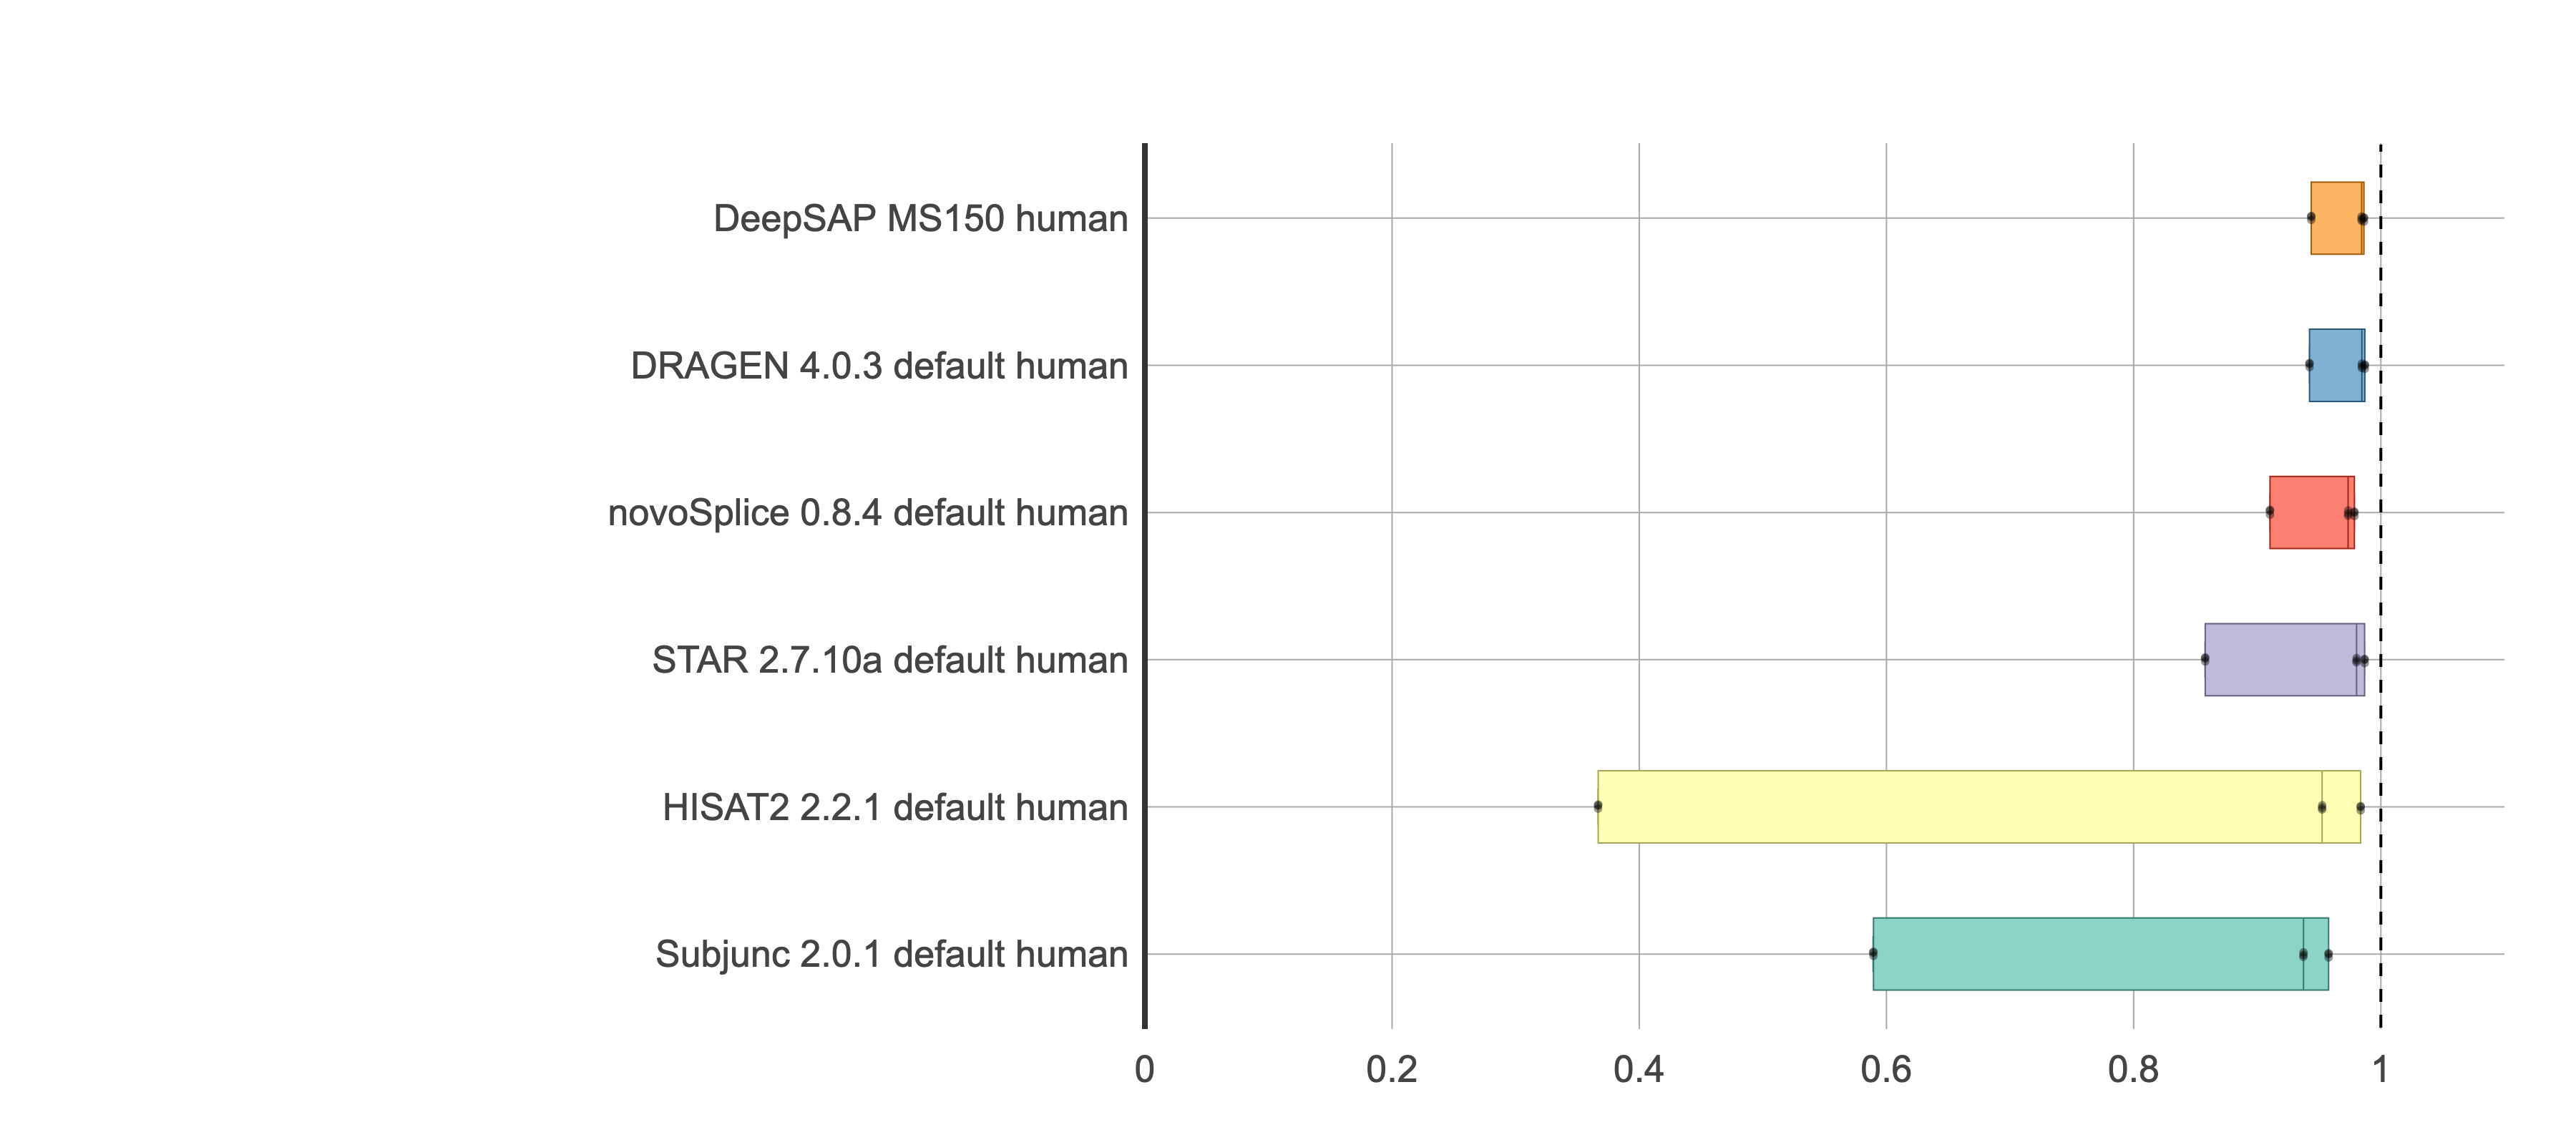

The data file committed next to this chart (first rows):
, Run, Dataset, F1_Base
1, DRAGEN 4.0.3 default, human T1 R2, 98.71
2, DRAGEN 4.0.3 default, human T1 R3, 98.71
3, DRAGEN 4.0.3 default, human T2 R2, 98.46
4, DRAGEN 4.0.3 default, human T2 R3, 98.47
5, DRAGEN 4.0.3 default, human T3 R2, 94.23
6, DRAGEN 4.0.3 default, human T3 R3, 94.22
137, DRAGEN 4.0.3 default, human T1 R1, 98.71
138, DRAGEN 4.0.3 default, human T2 R1, 98.46
139, DRAGEN 4.0.3 default, human T3 R1, 94.23
13, DeepSAP MS150, human T1 R2, 98.63
14, DeepSAP MS150, human T1 R3, 98.63
15, DeepSAP MS150, human T2 R2, 98.44
16, DeepSAP MS150, human T2 R3, 98.45
17, DeepSAP MS150, human T3 R2, 94.37
18, DeepSAP MS150, human T3 R3, 94.37
725, DeepSAP MS150, human T1 R1, 98.63
825, DeepSAP MS150, human T2 R1, 98.44
925, DeepSAP MS150, human T3 R1, 94.37
37, HISAT2 2.2.1 default, human T1 R2, 98.36
38, HISAT2 2.2.1 default, human T1 R3, 98.37
39, HISAT2 2.2.1 default, human T2 R2, 95.25
40, HISAT2 2.2.1 default, human T2 R3, 95.25
41, HISAT2 2.2.1 default, human T3 R2, 36.66
42, HISAT2 2.2.1 default, human T3 R3, 36.68
209, HISAT2 2.2.1 default, human T1 R1, 98.37
210, HISAT2 2.2.1 default, human T2 R1, 95.25
211, HISAT2 2.2.1 default, human T3 R1, 36.67
49, STAR 2.7.10a default, human T1 R2, 98.69
50, STAR 2.7.10a default, human T1 R3, 98.69
51, STAR 2.7.10a default, human T2 R2, 98.04
52, STAR 2.7.10a default, human T2 R3, 98.04
53, STAR 2.7.10a default, human T3 R2, 85.79
54, STAR 2.7.10a default, human T3 R3, 85.77
233, STAR 2.7.10a default, human T1 R1, 98.69
234, STAR 2.7.10a default, human T2 R1, 98.03
235, STAR 2.7.10a default, human T3 R1, 85.79
61, Subjunc 2.0.1 default, human T1 R2, 95.77
62, Subjunc 2.0.1 default, human T1 R3, 95.77
63, Subjunc 2.0.1 default, human T2 R2, 93.74
64, Subjunc 2.0.1 default, human T2 R3, 93.74
65, Subjunc 2.0.1 default, human T3 R2, 58.95
66, Subjunc 2.0.1 default, human T3 R3, 58.95
305, Subjunc 2.0.1 default, human T1 R1, 95.77
306, Subjunc 2.0.1 default, human T2 R1, 93.73
307, Subjunc 2.0.1 default, human T3 R1, 58.92
73, novoSplice 0.8.4 default, human T1 R2, 97.86
74, novoSplice 0.8.4 default, human T1 R3, 97.86
75, novoSplice 0.8.4 default, human T2 R2, 97.35
76, novoSplice 0.8.4 default, human T2 R3, 97.35
77, novoSplice 0.8.4 default, human T3 R2, 91.03
78, novoSplice 0.8.4 default, human T3 R3, 91.02
311, novoSplice 0.8.4 default, human T1 R1, 97.86
312, novoSplice 0.8.4 default, human T2 R1, 97.36
313, novoSplice 0.8.4 default, human T3 R1, 91.03
